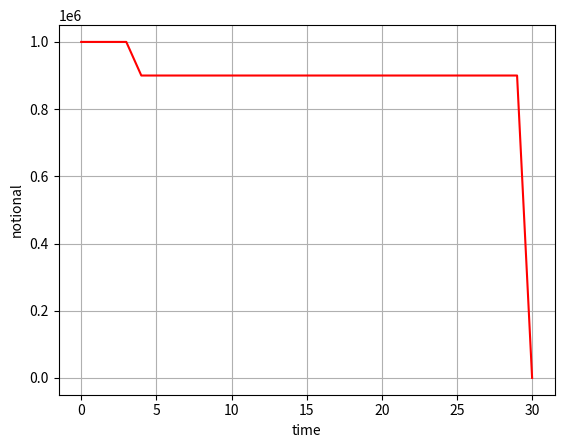

This figure's Python source:
#%%
"""
Created on July 05  2021
Bullet mortgage- payment profile

This code is purely educational and comes from "Financial Engineering" course by L.A. Grzelak
The course is based on the book “Mathematical Modeling and Computation
in Finance: With Exercises and Python and MATLAB Computer Codes”,
by C.W. Oosterlee and L.A. Grzelak, World Scientific Publishing Europe Ltd, 2019.
[redacted]

19.01.2023 
[redacted]
I just wonder how can i imply one time single prepayment instead of Constant Prepayment Rate (CPR) so i implied it below:

"""
import numpy as np
import matplotlib.pyplot as plt

def Bullet(rate,notional,periods,CPR, prepayment_month, prepayment_amount):
    # it returns a matrix M such that
    # M = [t  notional(t)  prepayment(t)  notional_quote(t)  interest_(t)  installment(t)]
    # WARNING! here "rate" and "periods" are quite general, the choice of getting year/month/day.. steps, depends on the rate
    # that the function receives. So, it is necessary to pass the correct rate to the function
    M = np.zeros((periods + 1,6))
    M[:,0] = np.arange(periods + 1) # we define the times
    M[0,1] = notional
    for t in range(1,periods):
        M[t,4] = rate*M[t-1,1]      # interest quote
        M[t,3] = 0                  # repayment, 0 for bullet mortgage
        scheduled_oustanding = M[t-1,1] - M[t,3]
        #M[t,2] = scheduled_oustanding * CPR    # prepayment
        if t == prepayment_month:
                M[t,2] = prepayment_amount
        else:
            M[t,2] = 0
        
        M[t,1] = scheduled_oustanding - M[t,2] # notional(t) = notional(t-1) - (repayment + prepayment)
        M[t,5] = M[t,4] + M[t,2] + M[t,3]
        
    M[periods,4] = rate*M[periods-1,1] # interest quote
    M[periods,3] = M[periods-1,1]      # notional quote
    M[periods,5] = M[periods,4] + M[periods,2] + M[periods,3]
    return M

def mainCode():

    # Initial notional
    N0     = 1000000
    
    # Interest rates from a bank
    r = 0.05
    
    # Prepayment rate, 0.1 = 10%
    Lambda = 0.01
    # Month of the single prepayment amount.
    p_m = 4
    # Single prepayment amount
    p_a = 100000

    # For simplicity we assume 1 as unit (yearly payments of mortgage)
    T_end = 30
    M = Bullet(r,N0,T_end,Lambda, p_m, p_a)
    
    for i in range(0,T_end+1):
        print("Ti={0}, Notional={1:.0f}, Prepayment={2:.0f}, Notional Repayment={3:.0f}, Interest Rate={4:.0f}, Installment={5:.0f} ".format(M[i,0],M[i,1],M[i,2],M[i,3],M[i,4],M[i,5]))
    
    plt.figure(1)
    plt.plot(M[:,0],M[:,1],'-r')
    plt.grid()
    plt.xlabel('time')
    plt.ylabel('notional')
    
    return 0.0

mainCode()
    
    
